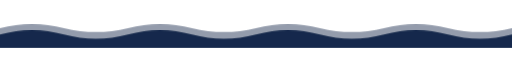
t = 0.00 s
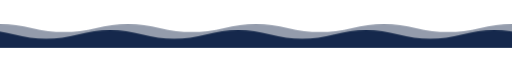
t = 3.50 s
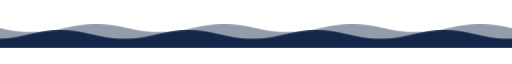
t = 7.00 s

The animated SVG that drew these frames (rendered in a browser with its animation timeline set to each time). Animation: 1 CSS @keyframes rule; frames cover the first 7.00 s, repeats indefinitely.

<svg xmlns="http://www.w3.org/2000/svg" width="1440" height="90" viewBox="0 0 1440 90" role="img" aria-label="Animated wave divider in NCET navy">
  <title>Wave divider</title>
  <desc>Two parallax waves in NCET navy shades drifting horizontally in a seamless loop.</desc>
  <style>
    .back{animation:drift 14s linear infinite}
    .front{animation:drift 9s linear infinite}
    @keyframes drift{from{transform:translateX(0)}to{transform:translateX(-360px)}}
    @media (prefers-reduced-motion: reduce){.back,.front{animation:none}}
  </style>
  <path class="back" fill="#132547" opacity=".45" d="M-360 34 Q-270 12 -180 34 T0 34 T180 34 T360 34 T540 34 T720 34 T900 34 T1080 34 T1260 34 T1440 34 T1620 34 T1800 34 V90 H-360 Z"/>
  <path class="front" fill="#0a1f44" opacity=".92" d="M-360 52 Q-270 28 -180 52 T0 52 T180 52 T360 52 T540 52 T720 52 T900 52 T1080 52 T1260 52 T1440 52 T1620 52 T1800 52 V90 H-360 Z"/>
</svg>
